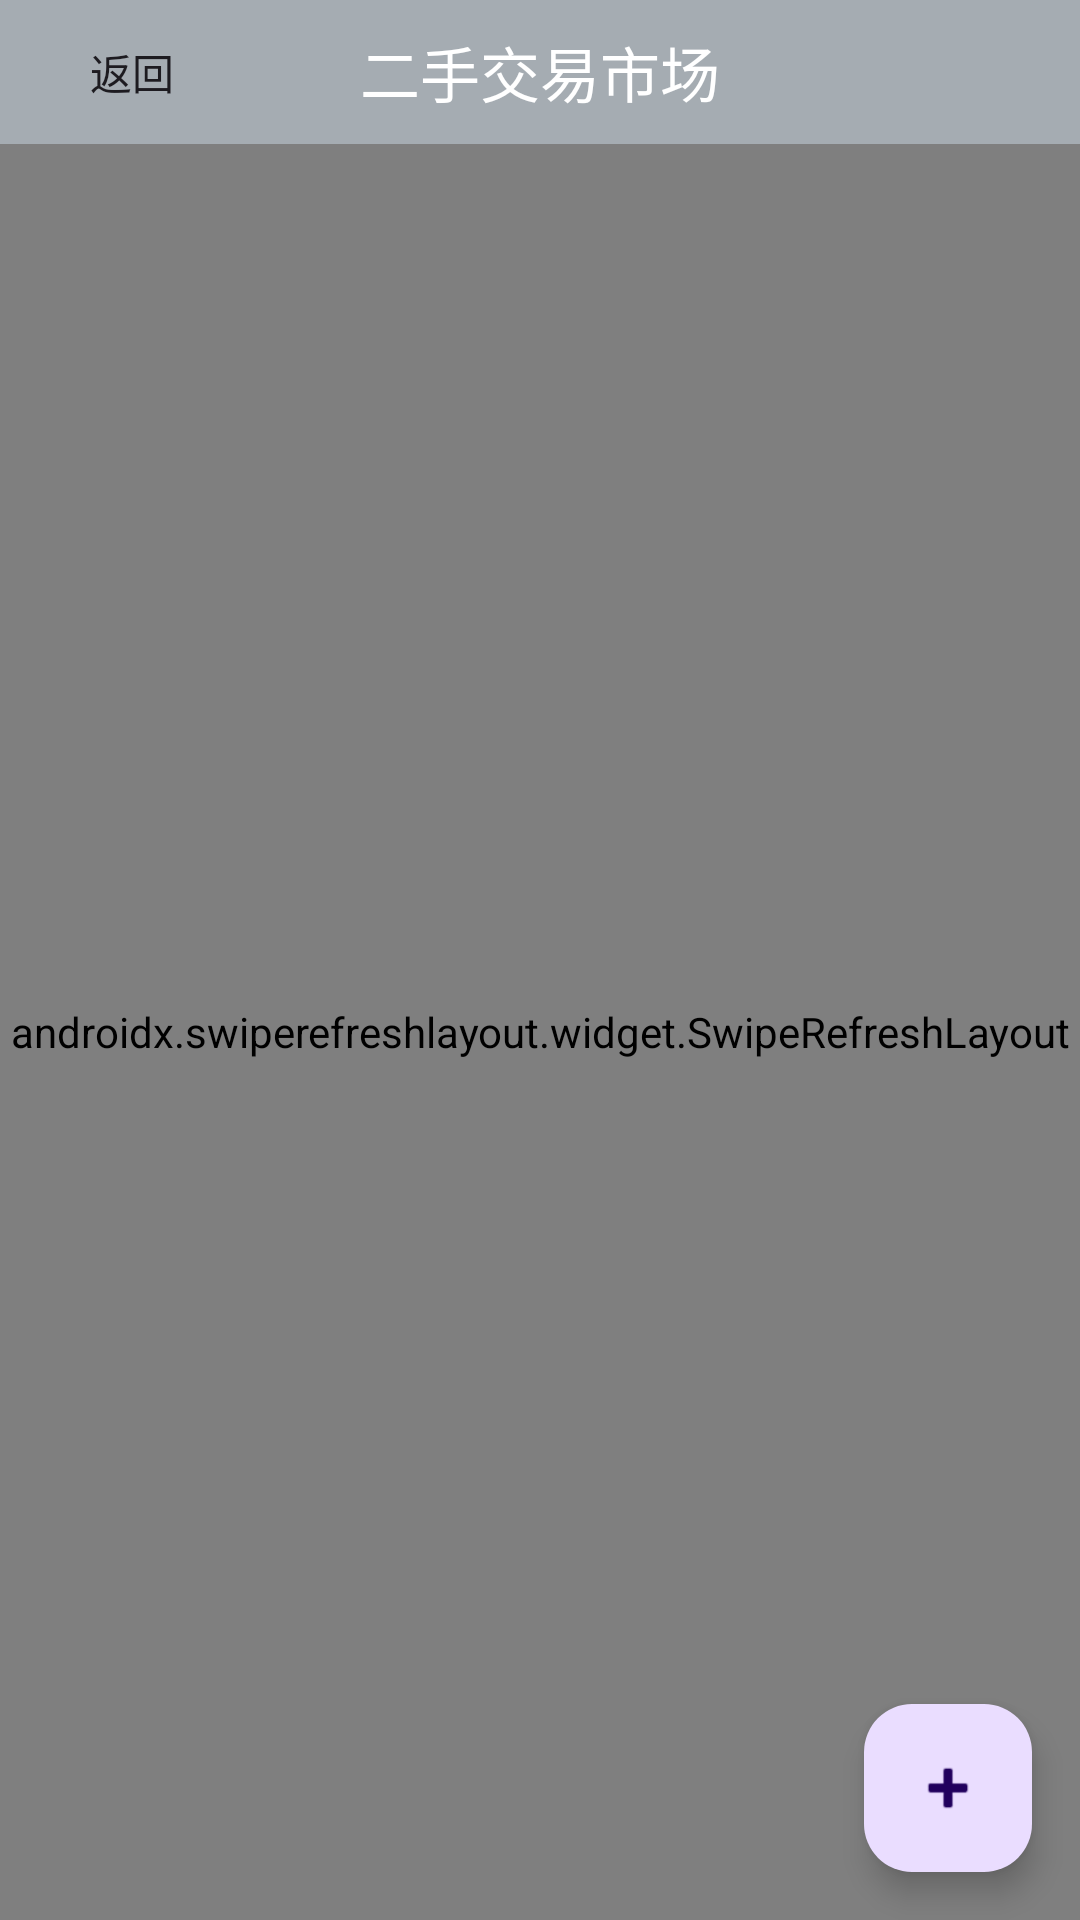

Here is an Android app screen rendered from its layout file. Give the layout XML and the strings, colors and styles it references.
<!-- AndroidManifest.xml: application theme Theme.MyIm -->
<!-- res/layout/fragment_market.xml -->
<?xml version="1.0" encoding="utf-8"?>
<RelativeLayout xmlns:android="http://schemas.android.com/apk/res/android"
    android:layout_width="match_parent"
    android:layout_height="wrap_content"
    android:orientation="vertical"
    xmlns:app="http://schemas.android.com/apk/res-auto">

    
    <RelativeLayout
        android:id="@+id/title_bar"
        android:layout_width="match_parent"
        android:layout_height="wrap_content"
        android:background="@color/material_dynamic_neutral_variant70">

        
        <TextView
            android:id="@+id/title_text"
            android:layout_width="wrap_content"
            android:layout_height="wrap_content"
            android:layout_centerInParent="true"
            android:text="二手交易市场"
            android:textColor="@android:color/white"
            android:textSize="20sp" />

        
        <Button
            android:id="@+id/left_button"
            android:layout_width="wrap_content"
            android:layout_height="wrap_content"
            android:layout_alignParentStart="true"
            android:layout_centerVertical="true"
            android:background="#00000000"
            android:text="返回" />
    </RelativeLayout>


    <LinearLayout
        android:id="@+id/select_kind"
        android:layout_width="match_parent"
        android:layout_height="match_parent"
        android:orientation="vertical"
        android:visibility="gone"
        android:layout_below="@id/title_bar">
        <Button
            android:id="@+id/kind1"
            android:layout_width="match_parent"
            android:layout_height="wrap_content"
            android:text="菜单项1">
        </Button>
        <Button
            android:id="@+id/kind2"
            android:layout_width="match_parent"
            android:layout_height="wrap_content"
            android:text="菜单项2">
        </Button>
    </LinearLayout>


    <androidx.swiperefreshlayout.widget.SwipeRefreshLayout
        android:id="@+id/swipe_refresh_layout_market"
        android:layout_width="match_parent"
        android:layout_height="match_parent"
        android:layout_below="@id/title_bar">
        <ListView
            android:id="@+id/commodity_list_view"
            android:layout_width="match_parent"
            android:layout_height="match_parent"
            android:clickable="true"
            android:focusable="false" />
    </androidx.swiperefreshlayout.widget.SwipeRefreshLayout>
    
    
    
    
    
    
    
    
    
    
    
    
    
    
    
    
    
    
    
    
    
    
    
    
    
    
    
    
    
    
    <com.google.android.material.floatingactionbutton.FloatingActionButton
        android:id="@+id/fab_add_product"
        android:layout_width="74dp"
        android:layout_height="68dp"
        android:layout_alignParentEnd="true"
        android:layout_alignParentBottom="true"
        android:layout_marginStart="16dp"
        android:layout_marginLeft="16dp"
        android:layout_marginTop="16dp"
        android:layout_marginEnd="16dp"
        android:layout_marginRight="16dp"
        android:layout_marginBottom="16dp"
        android:src="@android:drawable/ic_input_add" />

</RelativeLayout>
<!-- resources referenced by this layout -->
<resources>
  <style name="Theme.MyIm" parent="Base.Theme.MyIm" />
  <style name="Base.Theme.MyIm" parent="Theme.Material3.DayNight.NoActionBar">
          
          
      </style>
</resources>
